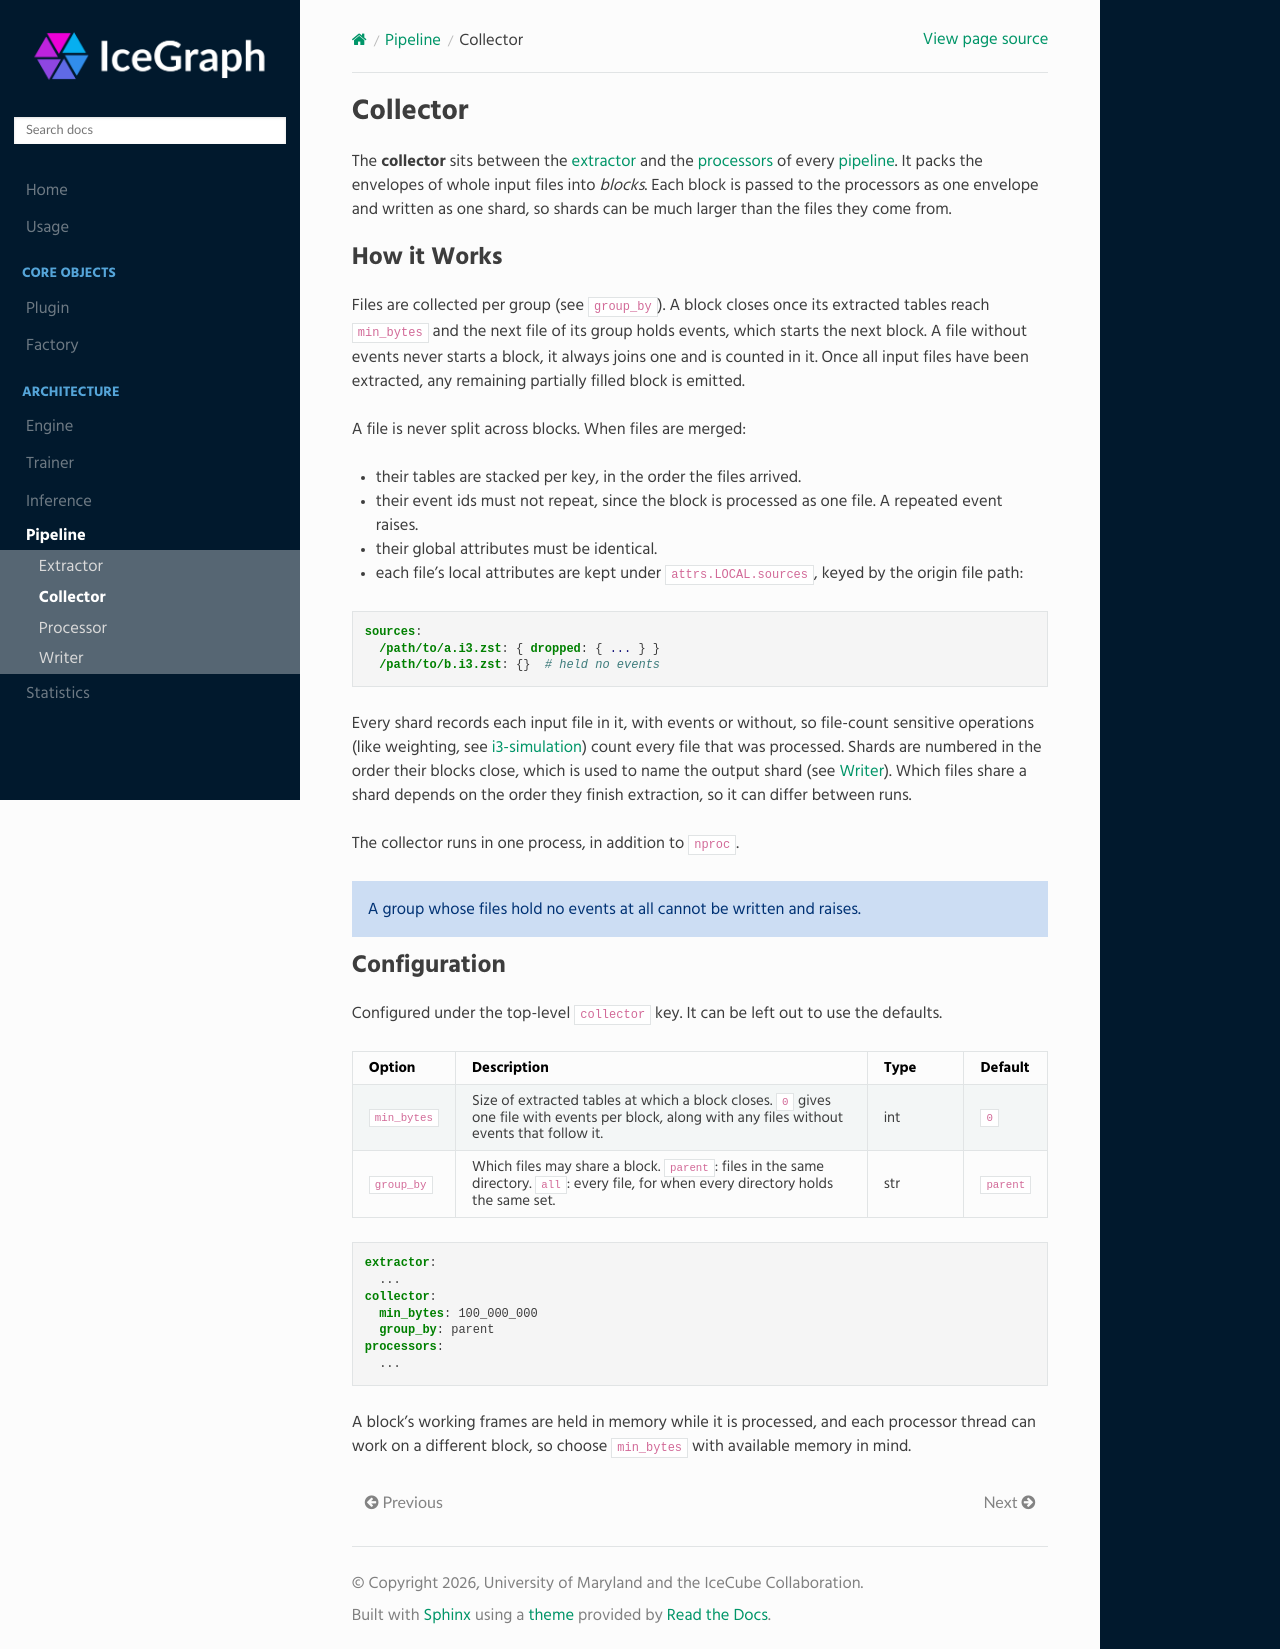

repository: umd-pa/icegraph · page: data/collector/index.html · generator: sphinx

Collector
=========

The **collector** sits between the :doc:`extractor <../extractor/index>` and the
:doc:`processors <../processor/index>` of every :doc:`pipeline <../index>`. It packs the
envelopes of whole input files into *blocks*. Each block is passed to the processors
as one envelope and written as one shard, so shards can be much larger than the files
they come from.

How it Works
------------

Files are collected per group (see ``group_by``). A block closes once its extracted
tables reach ``min_bytes`` and the next file of its group holds events, which starts the
next block. A file without events never starts a block, it always joins one and is
counted in it. Once all input files have been extracted, any remaining partially filled
block is emitted.

A file is never split across blocks. When files are merged:

* their tables are stacked per key, in the order the files arrived.
* their event ids must not repeat, since the block is processed as one file. A repeated
  event raises.
* their global attributes must be identical.
* each file's local attributes are kept under ``attrs.LOCAL.sources``, keyed by the origin file path:

.. code-block:: yaml

   sources:
     /path/to/a.i3.zst: { dropped: { ... } }
     /path/to/b.i3.zst: {}  # held no events

Every shard records each input file in it, with events or without, so
file-count sensitive operations (like weighting, see :doc:`i3-simulation
<../processor/variants/simulation/index>`) count every file that was processed.
Shards are numbered in the order their blocks close, which is used to name the output shard (see
:doc:`Writer <../writer/index>`). Which files share a shard depends on the order
they finish extraction, so it can differ between runs.

The collector runs in one process, in addition to ``nproc``.

.. note::

   A group whose files hold no events at all cannot be written and raises.

Configuration
-------------

Configured under the top-level ``collector`` key. It can be left out to use the
defaults.

.. list-table::
   :header-rows: 1
   :widths: 14 60 14 12

   * - Option
     - Description
     - Type
     - Default
   * - ``min_bytes``
     - Size of extracted tables at which a block closes. ``0`` gives one file with events
       per block, along with any files without events that follow it.
     - int
     - ``0``
   * - ``group_by``
     - Which files may share a block. ``parent``: files in the same directory. ``all``:
       every file, for when every directory holds the same set.
     - str
     - ``parent``

.. code-block:: yaml

   extractor:
     ...
   collector:
     min_bytes: 100_000_000
     group_by: parent
   processors:
     ...

A block's working frames are held in memory while it is processed, and each processor
thread can work on a different block, so choose ``min_bytes`` with available memory in
mind.
